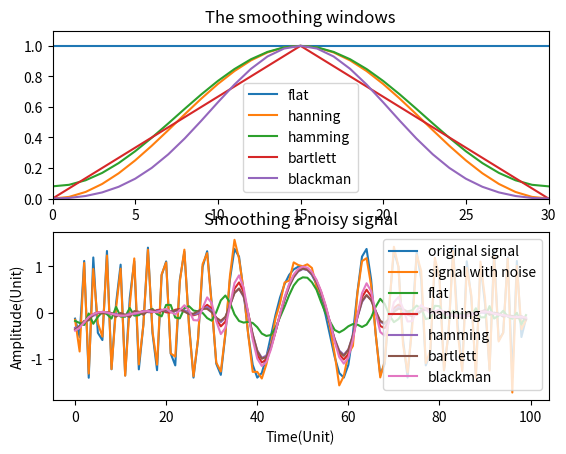

Reproduce this figure in Python. (Note: this script raises an exception after producing the figure.)
import numpy as np
import matplotlib.pyplot as plt

def averaged(x, window_len=10, window='hanning'):

    s=np.r_[2*x[0]-x[window_len:1:-1], x, 2*x[-1]-x[-1:-window_len:-1]]
    #print(len(s))
    
    if window == 'flat': #moving average
        w = np.ones(window_len,'d')
    else:
        w = getattr(np, window)(window_len)
    y = np.convolve(w/w.sum(), s, mode='same')
    return y[window_len-1:-window_len+1]


def averaged_demo():
    t = np.linspace(-20,20,100)
    x = np.cos(-t**2/6.0) + np.sin(-t**2/6.0)
    xn = x + np.random.randn(len(t)) * 0.1
    y = averaged(x)
    ws = 31

    plt.subplot(211)
    plt.plot(np.ones(ws))

    windows=['flat', 'hanning', 'hamming', 'bartlett', 'blackman']

    #plt.hold(True)
    for w in windows[1:]:
        #eval('plt.plot('+w+'(ws) )')
        plt.plot(getattr(np, w)(ws))

    plt.axis([0,30,0,1.1])

    plt.legend(windows)
    plt.title("The smoothing windows")
    plt.subplot(212)
    plt.plot(x)
    plt.plot(xn)
    for w in windows:
        plt.plot(averaged(xn,10,w))
    l = ['original signal', 'signal with noise']
    l.extend(windows)
    plt.legend(l)
    plt.title("Smoothing a noisy signal")
    plt.xlabel("Time(Unit)")
    plt.ylabel("Amplitude(Unit)")
    plt.tight()
    plt.show()


if __name__=='__main__':
    
    # part 1: 1d
    averaged_demo()

    